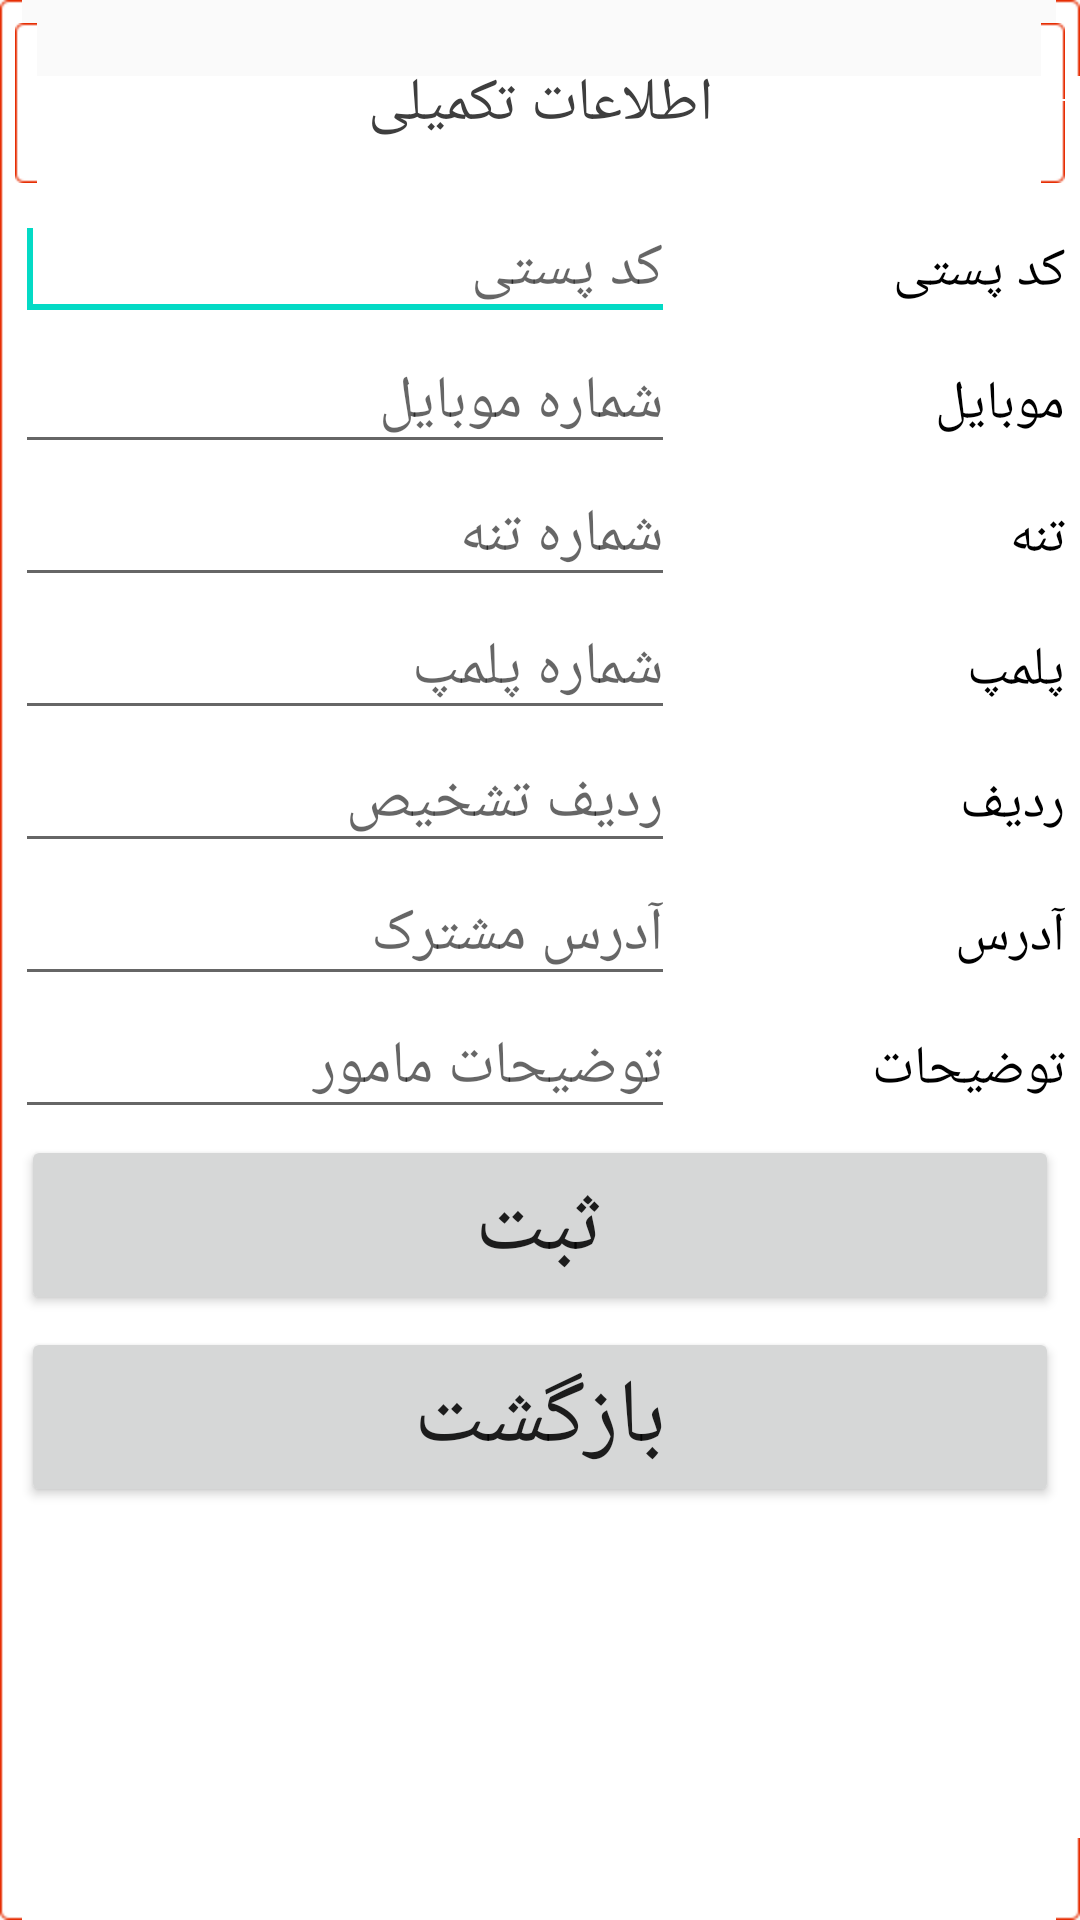

Write the Android layout XML for this screen, with the resource values it uses.
<!-- AndroidManifest.xml: application theme AppTheme -->
<!-- res/layout/dialog_out.xml -->
<?xml version="1.0" encoding="utf-8"?>
<LinearLayout xmlns:android="http://schemas.android.com/apk/res/android" xmlns:app="http://schemas.android.com/apk/res-auto" android:orientation="vertical" android:background="@mipmap/input_box_error" android:layout_width="match_parent" android:layout_height="match_parent" android:minWidth="300dp" android:minHeight="250dp">
    <LinearLayout android:gravity="center" android:orientation="vertical" android:layout_width="match_parent" android:layout_height="wrap_content">
        <TextView android:textSize="20dp" android:textColor="#3e3e3e" android:gravity="center" android:layout_gravity="center" android:id="@+id/textView1" android:background="@mipmap/input_box_error" android:layout_width="match_parent" android:layout_height="wrap_content" android:layout_margin="5dp" android:text="اطلاعات تکمیلی"/>
        <LinearLayout android:orientation="horizontal" android:id="@+id/row_postalcode" android:layout_width="match_parent" android:layout_height="wrap_content">
            <EditText android:textSize="20sp" android:id="@+id/txt_postalcode" android:layout_width="220dp" android:layout_height="wrap_content" android:layout_marginLeft="5dp" android:layout_marginRight="5dp" android:hint="کد پستی" android:ems="15" android:maxLength="10" android:inputType="number">
                <requestFocus/>
            </EditText>
            <TextView android:textAppearance="?android:attr/textAppearanceMedium" android:textColor="#000000" android:id="@+id/lbl_postalcode" android:layout_width="match_parent" android:layout_height="wrap_content" android:layout_marginRight="5dp" android:text="کد پستی"/>
        </LinearLayout>
        <LinearLayout android:orientation="horizontal" android:id="@+id/row_mobilenumber" android:layout_width="match_parent" android:layout_height="wrap_content">
            <EditText android:textSize="20sp" android:id="@+id/txt_out_file_name" android:layout_width="220dp" android:layout_height="wrap_content" android:layout_marginLeft="5dp" android:layout_marginRight="5dp" android:hint="شماره موبایل" android:ems="15" android:maxLength="11" android:inputType="number"/>
            <TextView android:textAppearance="?android:attr/textAppearanceMedium" android:textColor="#000000" android:id="@+id/lbl_mobile" android:layout_width="match_parent" android:layout_height="wrap_content" android:layout_marginRight="5dp" android:text="موبایل"/>
        </LinearLayout>
        <LinearLayout android:orientation="horizontal" android:id="@+id/row_tanehkontor" android:layout_width="match_parent" android:layout_height="wrap_content">
            <EditText android:textSize="20sp" android:id="@+id/txt_taneh_no" android:layout_width="220dp" android:layout_height="wrap_content" android:layout_marginLeft="5dp" android:layout_marginRight="5dp" android:hint="شماره تنه" android:ems="15" android:maxLength="11" android:inputType="number"/>
            <TextView android:textAppearance="?android:attr/textAppearanceMedium" android:textColor="#000000" android:id="@+id/lbl_tanehkontor" android:layout_width="match_parent" android:layout_height="wrap_content" android:layout_marginRight="5dp" android:text="تنه"/>
        </LinearLayout>
        <LinearLayout android:orientation="horizontal" android:id="@+id/row_polompkontor" android:layout_width="match_parent" android:layout_height="wrap_content">
            <EditText android:textSize="20sp" android:id="@+id/txt_polomp_no" android:layout_width="220dp" android:layout_height="wrap_content" android:layout_marginLeft="5dp" android:layout_marginRight="5dp" android:hint="شماره پلمپ" android:ems="15" android:maxLength="11" android:inputType="number"/>
            <TextView android:textAppearance="?android:attr/textAppearanceMedium" android:textColor="#000000" android:id="@+id/lbl_polomp" android:layout_width="match_parent" android:layout_height="wrap_content" android:layout_marginRight="5dp" android:text="پلمپ"/>
        </LinearLayout>
        <LinearLayout android:orientation="horizontal" android:id="@+id/row_radiftashkhis" android:layout_width="match_parent" android:layout_height="wrap_content">
            <EditText android:textSize="20sp" android:id="@+id/txt_radiftashkhis" android:layout_width="220dp" android:layout_height="wrap_content" android:layout_marginLeft="5dp" android:layout_marginRight="5dp" android:hint="ردیف تشخیص" android:ems="15" android:maxLength="9" android:inputType="numberDecimal"/>
            <TextView android:textAppearance="?android:attr/textAppearanceMedium" android:textColor="#000000" android:id="@+id/lbl_radif" android:layout_width="match_parent" android:layout_height="wrap_content" android:layout_marginRight="5dp" android:text="ردیف"/>
        </LinearLayout>
        <LinearLayout android:orientation="horizontal" android:id="@+id/row_address" android:layout_width="match_parent" android:layout_height="wrap_content">
            <EditText android:textSize="20sp" android:id="@+id/txt_address" android:layout_width="220dp" android:layout_height="wrap_content" android:layout_marginLeft="5dp" android:layout_marginRight="5dp" android:hint="آدرس مشترک" android:ems="15" android:maxLength="150" android:inputType="textMultiLine"/>
            <TextView android:textAppearance="?android:attr/textAppearanceMedium" android:textColor="#000000" android:id="@+id/lbl_address" android:layout_width="match_parent" android:layout_height="wrap_content" android:layout_marginRight="5dp" android:text="آدرس"/>
        </LinearLayout>
        <LinearLayout android:orientation="horizontal" android:id="@+id/row_officerdiscription" android:layout_width="match_parent" android:layout_height="wrap_content">
            <EditText android:textSize="20sp" android:id="@+id/txt_officerdiscription" android:layout_width="220dp" android:layout_height="wrap_content" android:layout_marginLeft="5dp" android:layout_marginRight="5dp" android:hint="توضیحات مامور" android:ems="15" android:maxLength="300" android:inputType="textMultiLine"/>
            <TextView android:textAppearance="?android:attr/textAppearanceMedium" android:textColor="#000000" android:id="@+id/lbl_officerdiscription" android:layout_width="match_parent" android:layout_height="wrap_content" android:layout_marginRight="5dp" android:text="توضیحات"/>
        </LinearLayout>
        <LinearLayout android:gravity="center" android:orientation="horizontal" android:layout_width="match_parent" android:layout_height="wrap_content" android:layout_marginLeft="5dp" android:layout_marginRight="5dp">
            <Button android:textSize="30sp" android:id="@+id/btn_make_out_file" android:layout_width="wrap_content" android:layout_height="60dp" android:layout_margin="2dp" android:text="ثبت" android:layout_weight="1"/>
        </LinearLayout>
        <LinearLayout android:gravity="center" android:orientation="horizontal" android:layout_width="match_parent" android:layout_height="wrap_content" android:layout_marginLeft="5dp" android:layout_marginRight="5dp" android:layout_weight="1">
            <Button android:textSize="30sp" android:id="@+id/btn_ret" android:layout_width="wrap_content" android:layout_height="60dp" android:layout_margin="2dp" android:text="بازگشت" android:layout_weight="1"/>
        </LinearLayout>
    </LinearLayout>
</LinearLayout>
<!-- resources referenced by this layout -->
<resources>
  <style name="AppTheme" parent="Theme.AppCompat.Light.DarkActionBar">
          
          <item name="colorPrimary">@color/colorPrimary</item>
          <item name="colorPrimaryDark">@color/colorPrimaryDark</item>
          <item name="colorAccent">@color/colorAccent</item>
      </style>
  <!-- not gathered from this repository: default colours our renderer supplied (Android Studio template values) -->
  <color name="colorPrimary">#FF6200EE</color>
  <color name="colorPrimaryDark">#FF3700B3</color>
  <color name="colorAccent">#FF03DAC5</color>
</resources>
